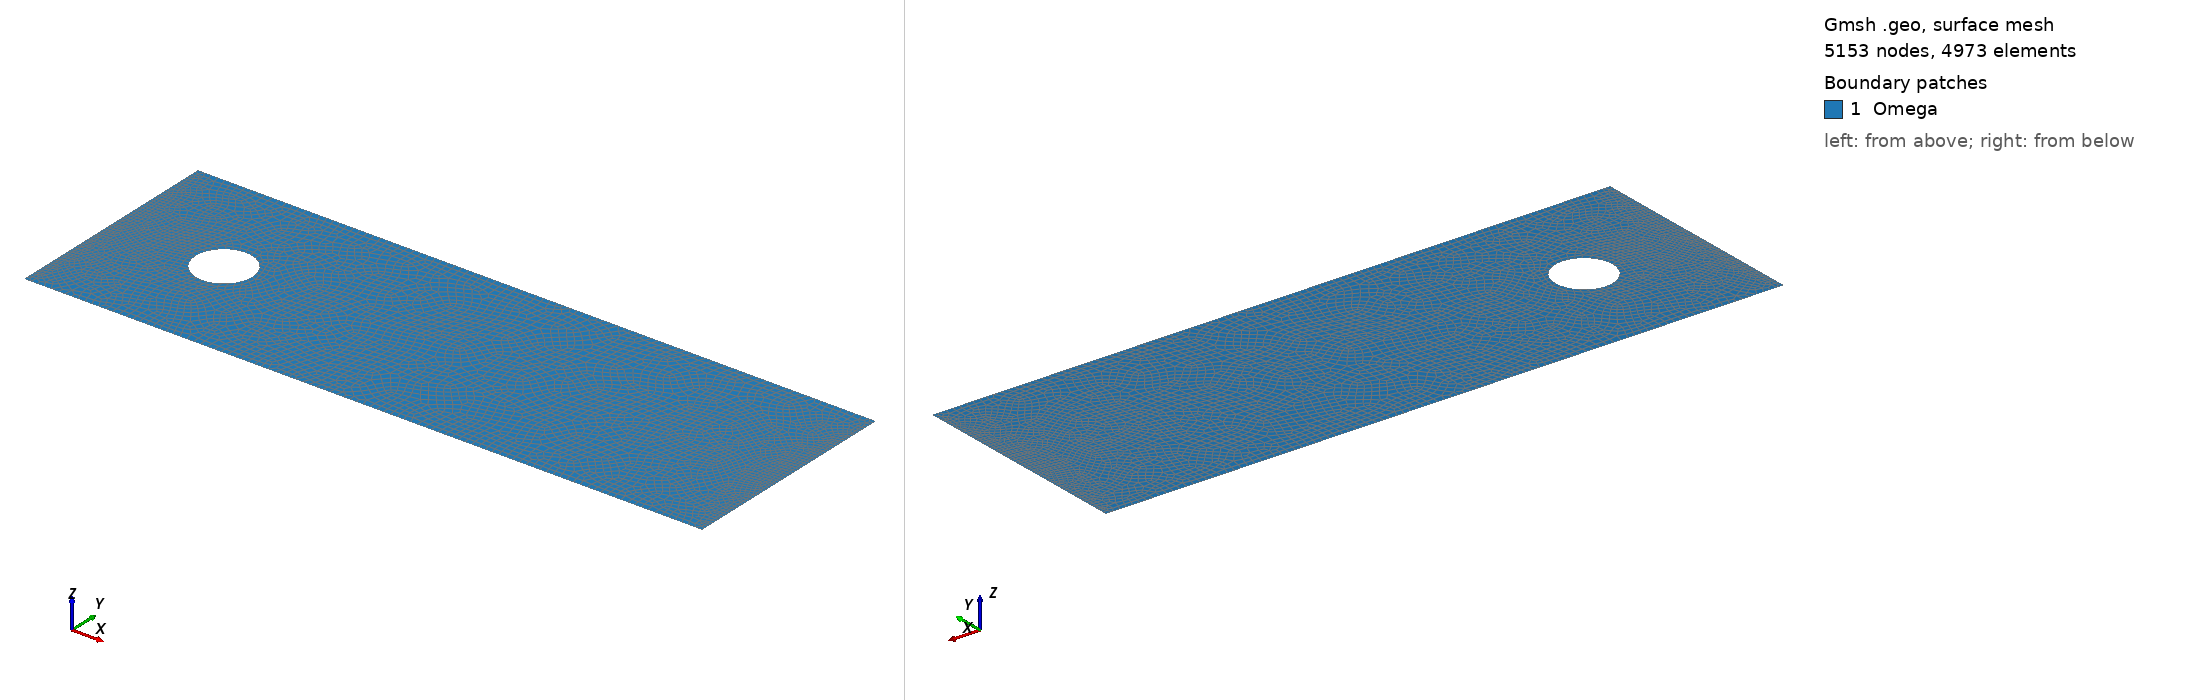

Gmsh geometry script, surface-meshed: 5153 nodes, 4973 surface elements. Boundary patches (legend numbers): 1 Omega. Left view from above one corner, right view from below the opposite corner. Legend entries are the model's physical surfaces. The drawing asked Gmsh for element sizes between 1% and 20% of the model's largest extent; the script's own settings can give other sizes.

=== ObstacleTunnel10Kquad.geo (drawn) ===
IsquadQ = 1;
 
Mesh.ElementOrder = 1;
Mesh.SecondOrderLinear = 0;

// Definição de parâmtros

h = 4;
L = 12;

refp = 32;
refc1 = 24*2;
nx1 = refp*2*1.2;
nx2 = refp*2;
nx3 = refp;
nx4 = refp;
lc = 0.09;
pr = 1.0;
pr2 = 1.;

// Coordenadas dos pontos

  //Domínio Omega - Meio poroso
  Point(1) = {0, 0, 0,lc};
  Point(2) = {L, 0, 0,lc};
  Point(3) = {L, h, 0,lc};
  Point(4) = {0, h, 0,lc};

// Fronteiras

  //Domínio Omega  
  Line(1) = {1,2};
  Line(2) = {2,3};
  Line(3) = {3,4};
  Line(4) = {4,1};

//  Transfinite Line{1} = nx1 Using Progression pr2;
//  Transfinite Line{3} = nx1 Using Progression pr2;
  Transfinite Line{2,4} = nx2 Using Progression pr;
//  Transfinite Line{3,4} = nx3 Using Progression pr;
//  Transfinite Line{4,1} = nx4 Using Progression pr;
  
  Line Loop(1) = {1,2,3,4};

// Obstacle
 cl = 0.5; 
 co01 = 2.0; co02 = 2.0;  //center point
 h01 = 1.0; h02 = 1.0;    //dimensions
 Point(5) = {co01,co02,0,cl}; 
 Point(6) = {co01-h01/2.,co02,0,cl};
 Point(7) = {co01+h01/2,co02,0,cl};
 Point(8) = {co01,co02+h02/2.,0,cl};
 Point(9) = {co01,co02-h02/2.,0,cl};
 
 Ellipse(5) = {8,5,6};
 Ellipse(6) = {7,5,8};
 Ellipse(7) = {6,5,9};
 Ellipse(8) = {9,5,7};

//Transfinite Line{5,6,7,8} = refc1 Using Progression pr;
Curve Loop(2) = {5,6,7,8};

// Definição dos domínios (superfícies) 

  Plane Surface(1) = {1,2};

Field[1] = Distance;
Field[1].EdgesList = {1,3};
Field[1].NNodesByEdge = 100;

Field[2] = Threshold;
Field[2].IField = 1;
Field[2].LcMin = lc/1.5;
Field[2].LcMax = lc;
Field[2].DistMin = 0.0;
Field[2].DistMax = 0.4;

Field[3] = Distance;
Field[3].EdgesList = {5,6,7,8};
Field[3].NNodesByEdge = 100;

Field[4] = Threshold;
Field[4].IField = 3;
Field[4].LcMin = lc/4;
Field[4].LcMax = lc;
Field[4].DistMin = 0.1;
Field[4].DistMax = 1.5;


Field[7] = Min;
Field[7].FieldsList = {2,4};
Background Field = 7;



  If(IsquadQ)

  Recombine Surface {1,2};

  EndIf

  Physical Surface("Omega") = {1};
  Physical Line("bottom") = {1};
  Physical Line("right") = {2};
  Physical Line("top") = {3};
  Physical Line("left") = {4};
  Physical Line("obstacle") = {5,6,7,8};

  Coherence Mesh;


Mesh.CharacteristicLengthExtendFromBoundary = 0;
